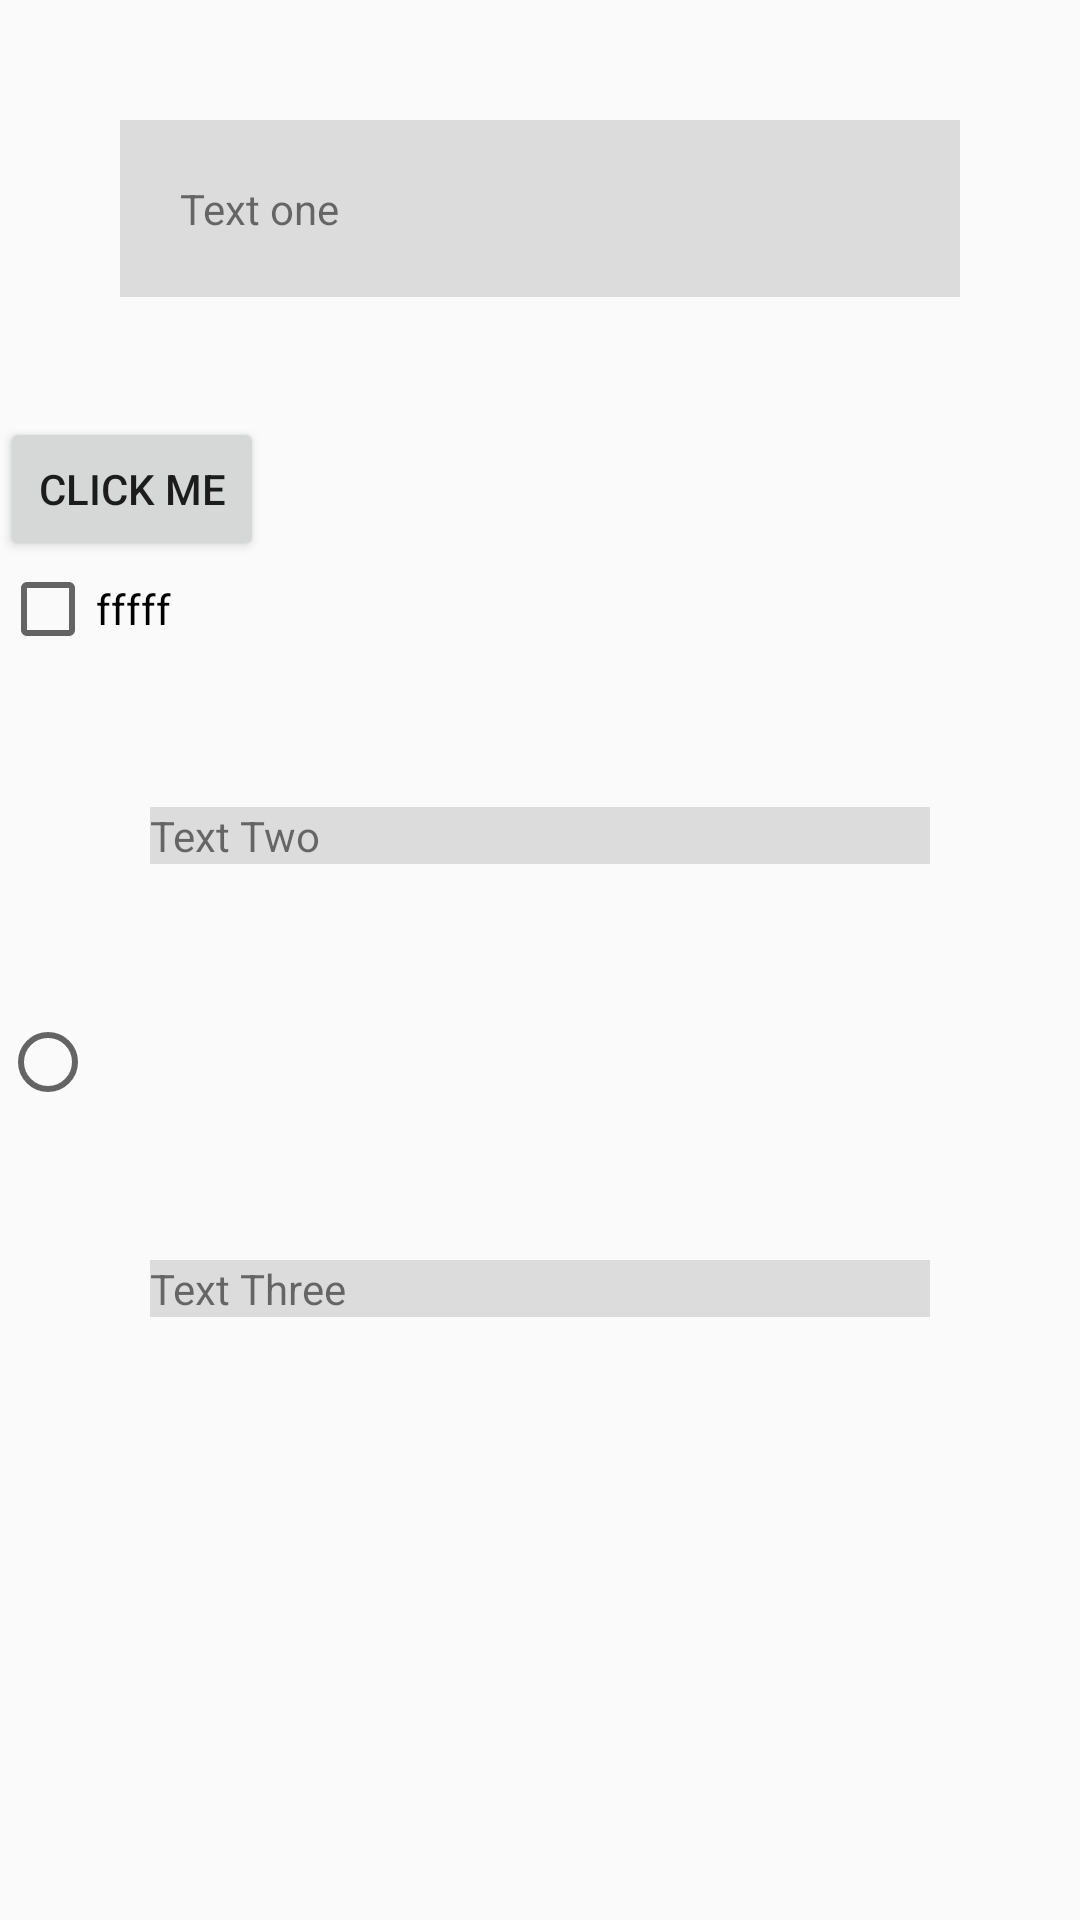

Here is an Android app screen rendered from its layout file. Give the layout XML and the strings, colors and styles it references.
<!-- AndroidManifest.xml: application theme AppTheme -->
<!-- res/layout/learnng_screen_rotation.xml -->
<?xml version="1.0" encoding="utf-8"?>
<LinearLayout xmlns:android="http://schemas.android.com/apk/res/android"
    android:layout_width="match_parent"
    android:layout_height="match_parent"
    android:orientation="vertical">


    <TextView
        android:id="@+id/text_view"
        android:layout_width="match_parent"
        android:layout_height="wrap_content"
        android:layout_margin="40dp"
        android:background="#DCDCDC"
        android:clickable="true"
        android:onClick="onClick"
        android:padding="20dp"
        android:text="@string/text_one" />

    <Button
        android:id="@+id/button"
        android:layout_width="wrap_content"
        android:layout_height="wrap_content"
        android:text="click Me" />

    <android.support.v7.widget.AppCompatCheckBox
        android:id="@+id/textView"
        android:layout_width="match_parent"
        android:layout_height="wrap_content"
        android:text="fffff"/>

    <TextView
        android:layout_width="match_parent"
        android:layout_height="wrap_content"
        android:layout_gravity="center"
        android:layout_margin="50dp"
        android:background="#DCDCDC"
        android:onClick="onClickTextTwo"
        android:text="@string/text_two" />

    <RadioButton
        android:id="@+id/radio"
        android:layout_width="match_parent"
        android:layout_height="wrap_content" />

    <TextView
        android:layout_width="match_parent"
        android:layout_height="wrap_content"
        android:layout_gravity="end"
        android:layout_margin="50dp"

        android:background="#DCDCDC"

        android:text="@string/text_three" />
</LinearLayout>
<!-- resources referenced by this layout -->
<resources>
  <string name="text_one">Text one</string>
  <string name="text_three">Text Three</string>
  <string name="text_two">Text Two</string>
  <style name="AppTheme" parent="Theme.AppCompat.DayNight.NoActionBar">
          
          <item name="colorPrimary">@color/colorPrimary</item>
          <item name="colorPrimaryDark">@color/light_blue_800</item>
          <item name="colorAccent">@color/colorAccent</item>
      </style>
  <color name="colorPrimary">#3F51B5</color>
  <color name="light_blue_800">#0277BD</color>
  <color name="colorAccent">#FF4081</color>
</resources>
